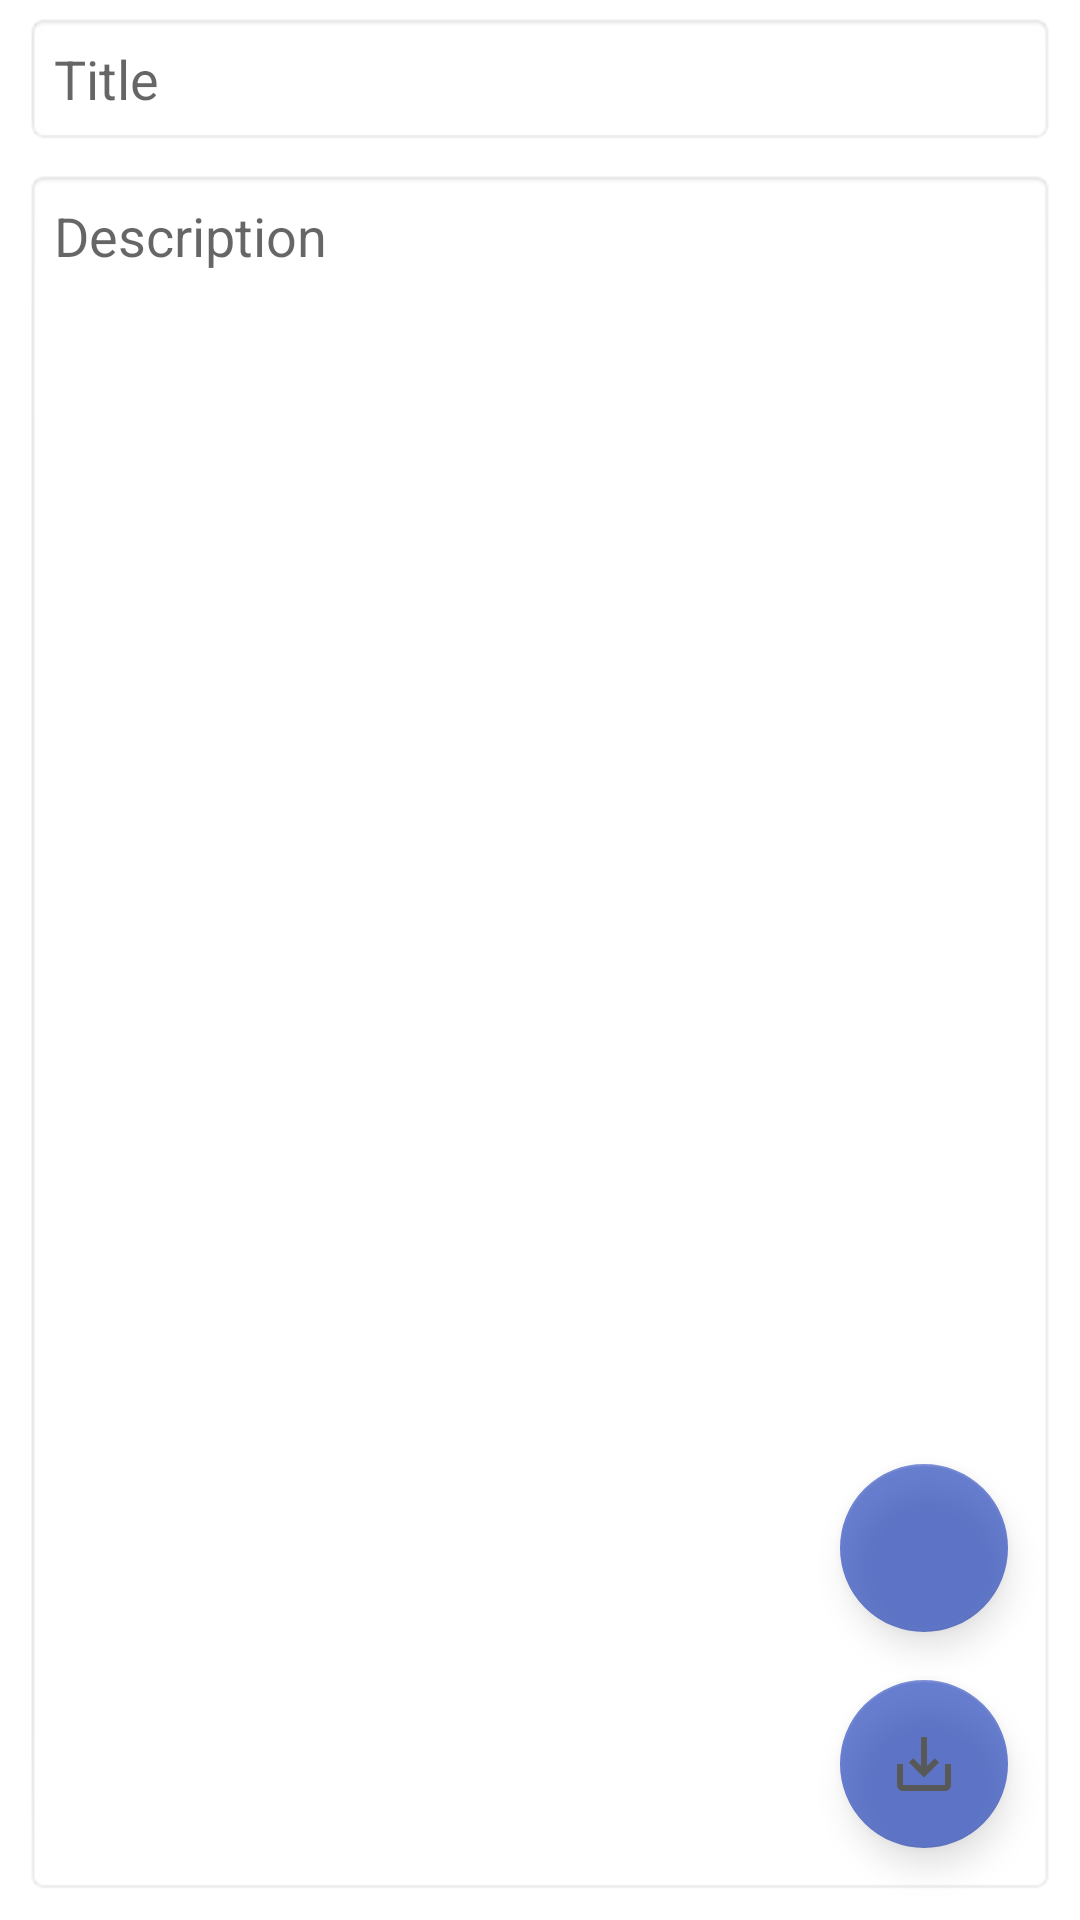

Android layout source for this screen:
<!-- AndroidManifest.xml: activity theme Theme.MyNotebook.EditThem -->
<!-- res/layout/activity_edit.xml -->
<?xml version="1.0" encoding="utf-8"?>
<androidx.constraintlayout.widget.ConstraintLayout xmlns:android="http://schemas.android.com/apk/res/android"
    xmlns:app="http://schemas.android.com/apk/res-auto"
    xmlns:tools="http://schemas.android.com/tools"
    android:layout_width="match_parent"
    android:layout_height="match_parent"
    android:background="@drawable/sea"
    tools:context=".EditActivity">

    <androidx.constraintlayout.widget.ConstraintLayout
        android:id="@+id/imageContainer"
        android:layout_width="0dp"
        android:layout_height="0dp"
        android:layout_marginTop="4dp"
        android:layout_marginBottom="4dp"
        android:visibility="gone"
        app:layout_constraintBottom_toTopOf="@+id/guideline"
        app:layout_constraintEnd_toEndOf="@+id/edTitle"
        app:layout_constraintStart_toStartOf="@+id/edTitle"
        app:layout_constraintTop_toTopOf="parent"
        app:layout_constraintVertical_bias="0.0">

        <ImageView
            android:id="@+id/imNewImage"
            android:layout_width="0dp"
            android:layout_height="0dp"
            android:background="@android:drawable/editbox_background"
            app:layout_constraintBottom_toBottomOf="parent"
            app:layout_constraintEnd_toEndOf="parent"
            app:layout_constraintStart_toStartOf="parent"
            app:layout_constraintTop_toTopOf="parent"
            app:srcCompat="@drawable/baseline_image_image" />

        <ImageButton
            android:id="@+id/imEditImage"
            android:layout_width="wrap_content"
            android:layout_height="wrap_content"
            android:layout_marginTop="8dp"
            android:layout_marginEnd="8dp"
            android:onClick="onClickChooseImage"
            app:layout_constraintEnd_toEndOf="parent"
            app:layout_constraintTop_toTopOf="parent"
            app:srcCompat="@android:drawable/ic_menu_edit" />

        <ImageButton
            android:id="@+id/imDeleteImage"
            android:layout_width="wrap_content"
            android:layout_height="wrap_content"
            android:layout_marginEnd="8dp"
            android:layout_marginBottom="8dp"
            android:onClick="onClickDeleteImage"
            app:layout_constraintBottom_toBottomOf="parent"
            app:layout_constraintEnd_toEndOf="parent"
            app:srcCompat="@android:drawable/ic_menu_delete" />
    </androidx.constraintlayout.widget.ConstraintLayout>

    <EditText
        android:id="@+id/edTitle"
        android:layout_width="match_parent"
        android:layout_height="wrap_content"
        android:layout_marginStart="8dp"
        android:layout_marginTop="4dp"
        android:layout_marginEnd="8dp"
        android:background="@android:drawable/editbox_background"
        android:ems="10"
        android:hint="Title"
        android:inputType="textPersonName"
        android:padding="10dp"
        app:layout_constraintEnd_toEndOf="parent"
        app:layout_constraintHorizontal_bias="0.497"
        app:layout_constraintStart_toStartOf="parent"
        app:layout_constraintTop_toBottomOf="@+id/imageContainer" />

    <EditText
        android:id="@+id/edDescription"
        android:layout_width="0dp"
        android:layout_height="0dp"
        android:layout_marginTop="8dp"
        android:layout_marginBottom="8dp"
        android:background="@android:drawable/editbox_background"
        android:ems="10"
        android:gravity="top"
        android:hint="Description"
        android:inputType="textMultiLine|textPersonName"
        android:padding="10dp"
        app:layout_constraintBottom_toBottomOf="parent"
        app:layout_constraintEnd_toEndOf="@+id/edTitle"
        app:layout_constraintHorizontal_bias="0.0"
        app:layout_constraintStart_toStartOf="@+id/edTitle"
        app:layout_constraintTop_toBottomOf="@+id/edTitle"
        app:layout_constraintVertical_bias="0.0" />

    <com.google.android.material.floatingactionbutton.FloatingActionButton
        android:id="@+id/floatingActionButton1"
        android:layout_width="wrap_content"
        android:layout_height="wrap_content"
        android:layout_marginEnd="16dp"
        android:layout_marginBottom="16dp"
        android:alpha="0.6"
        android:clickable="true"
        android:onClick="onClickSave"
        android:tint="@color/white"
        app:backgroundTint="@color/blue_dark"
        app:layout_constraintBottom_toBottomOf="@+id/edDescription"
        app:layout_constraintEnd_toEndOf="@+id/edDescription"
        app:rippleColor="#FFFFFF"
        app:srcCompat="@drawable/ic_action_name" />

    <com.google.android.material.floatingactionbutton.FloatingActionButton
        android:id="@+id/fbAddImage"
        android:layout_width="wrap_content"
        android:layout_height="wrap_content"
        android:layout_marginBottom="16dp"
        android:alpha="0.6"
        android:clickable="true"
        android:onClick="onClickAddImage"
        app:backgroundTint="@color/blue_dark"
        app:layout_constraintBottom_toTopOf="@+id/floatingActionButton1"
        app:layout_constraintEnd_toEndOf="@+id/floatingActionButton1"
        app:srcCompat="@drawable/baseline_image_image" />

    <androidx.constraintlayout.widget.Guideline
        android:id="@+id/guideline"
        android:layout_width="wrap_content"
        android:layout_height="wrap_content"
        android:orientation="horizontal"
        app:layout_constraintBottom_toBottomOf="parent"
        app:layout_constraintGuide_percent="0.33"
        app:layout_constraintTop_toTopOf="parent" />

</androidx.constraintlayout.widget.ConstraintLayout>
<!-- resources referenced by this layout -->
<resources>
  <color name="blue_dark">#082DB4</color>
  <color name="white">#FFFFFFFF</color>
  <!-- drawable ic_action_name (drawable-anydpi) -->
  <vector xmlns:android="http://schemas.android.com/apk/res/android"
      android:width="24dp"
      android:height="24dp"
      android:viewportWidth="24"
      android:viewportHeight="24"
      android:tint="#FFFFFF"
      android:alpha="1.8">
    <path
        android:fillColor="@color/white1"
        android:pathData="M19,12v7L5,19v-7L3,12v7c0,1.1 0.9,2 2,2h14c1.1,0 2,-0.9 2,-2v-7h-2zM13,12.67l2.59,-2.58L17,11.5l-5,5 -5,-5 1.41,-1.41L11,12.67L11,3h2z"/>
  </vector>
  <style name="Theme.MyNotebook.EditThem" parent="Theme.MaterialComponents.DayNight.DarkActionBar">
          
          <item name="colorPrimary">@color/purple_500</item>
          <item name="colorPrimaryVariant">@color/purple_700</item>
          <item name="colorOnPrimary">@color/white</item>
          
          <item name="colorSecondary">@color/teal_200</item>
          <item name="colorSecondaryVariant">@color/teal_700</item>
          <item name="colorOnSecondary">@color/black</item>
          
          <item name="android:statusBarColor">?attr/colorPrimaryVariant</item>
          
          <item name="android:windowFullscreen">true</item>
          <item name="windowActionBar">false</item>
          <item name="windowNoTitle">true</item>
      </style>
  <color name="white1">#FFFFFF</color>
  <color name="purple_500">#FF6200EE</color>
  <color name="purple_700">#FF3700B3</color>
  <color name="teal_200">#FF03DAC5</color>
  <color name="teal_700">#FF018786</color>
  <color name="black">#FF000000</color>
</resources>
